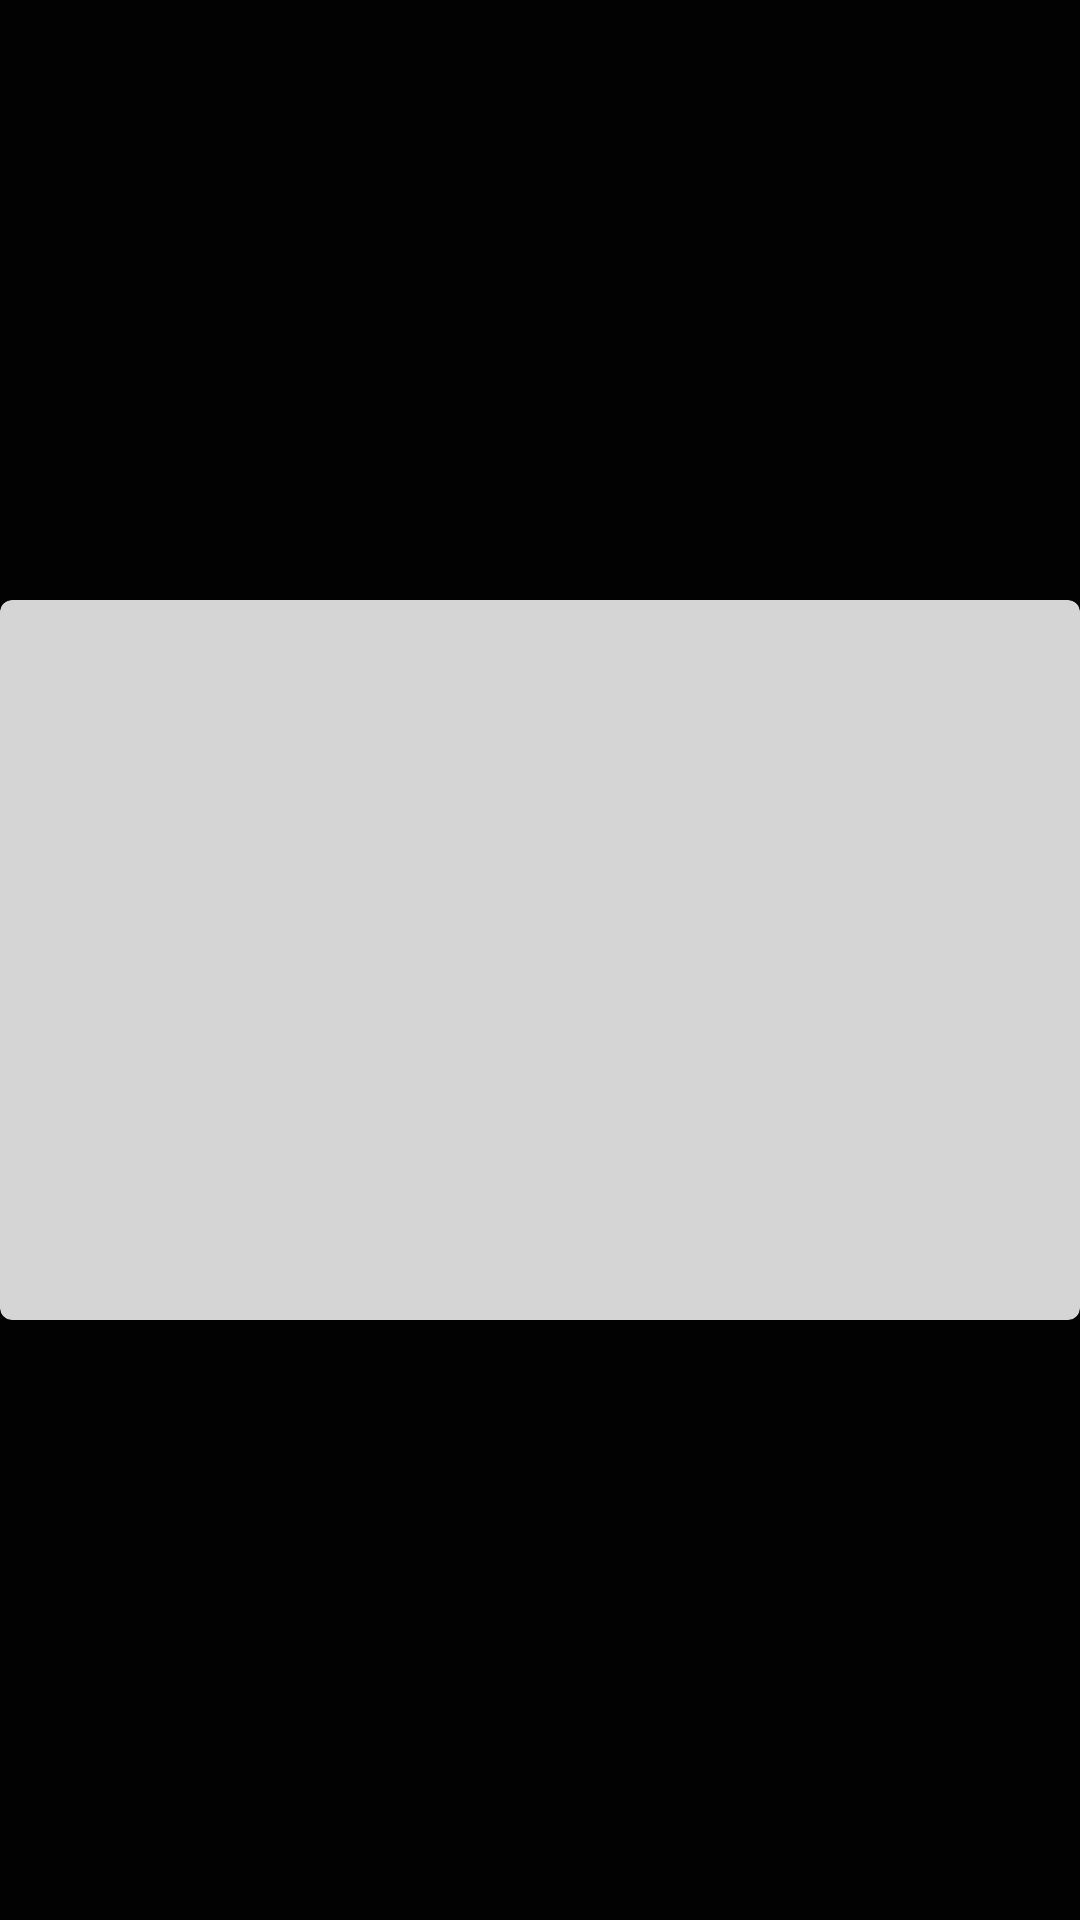

This screen was rendered from an Android layout file. Write that file and the resources it references.
<!-- AndroidManifest.xml: application theme AppTheme -->
<!-- res/layout/detail_image_view.xml -->
<?xml version="1.0" encoding="utf-8"?>
<LinearLayout xmlns:android="http://schemas.android.com/apk/res/android"
    xmlns:tools="http://schemas.android.com/tools"
    xmlns:app="http://schemas.android.com/apk/res-auto"
    xmlns:card_view="http://schemas.android.com/apk/res-auto"
    android:orientation="vertical"
    android:layout_width="match_parent"
    android:gravity="center"
    android:background="#E6000000"
    android:clickable="true"
    android:focusable="true"
    android:layout_height="match_parent">

    <com.google.android.material.card.MaterialCardView
        android:layout_width="match_parent"
        android:layout_height="wrap_content"
        android:foreground="?android:attr/selectableItemBackground"
        android:clickable="true"
        android:focusable="true"
        app:cardBackgroundColor="#D5FFFFFF"
        android:layout_gravity="center"
        card_view:cardElevation="2dp">
        
        <FrameLayout
            android:layout_width="match_parent"
            android:layout_height="wrap_content">

            <androidx.viewpager.widget.ViewPager
                android:id="@+id/viewpager_image_detail"
                android:layout_width="match_parent"
                android:layout_height="230dp"
                android:layout_margin="5dp"
                android:transitionName="@string/viewpager_transition"
                app:layout_behavior="@string/appbar_scrolling_view_behavior"
                tools:targetApi="lollipop" />

            

            

            

            

            

            <LinearLayout
                android:id="@+id/ll_bubble_parent_detail"
                android:layout_width="wrap_content"
                android:layout_height="wrap_content"
                android:layout_gravity="bottom|center"
                android:orientation="horizontal"
                android:layout_marginBottom="5dp"
                android:transitionName="@string/ll_bubble_transition"
                tools:targetApi="lollipop" />
            
        </FrameLayout>

        
        
    </com.google.android.material.card.MaterialCardView>
</LinearLayout>
<!-- resources referenced by this layout -->
<resources>
  <!-- drawable arrow_left: png bitmap (drawable-hdpi, 7579 bytes) -->
  <!-- drawable arrow_right: png bitmap (drawable-hdpi, 7727 bytes) -->
  <!-- drawable camera: png bitmap (drawable-hdpi, 5744 bytes) -->
  <!-- drawable gallery: png bitmap (drawable-hdpi, 5863 bytes) -->
  <string name="app_name">My Vehicle</string>
  <string name="ll_bubble_transition">ll_bubble_transition</string>
  <string name="viewpager_transition">viewpager_transition</string>
  <style name="AppTheme" parent="Theme.MaterialComponents.NoActionBar">
          
          <item name="colorPrimary">@color/colorPrimary</item>
          <item name="colorPrimaryDark">@color/colorPrimaryDark</item>
          <item name="colorAccent">@color/colorAccent</item>
      </style>
  <color name="colorPrimary">#FFFFFF</color>
  <color name="colorPrimaryDark">#676767</color>
  <color name="colorAccent">#2196f3</color>
</resources>
